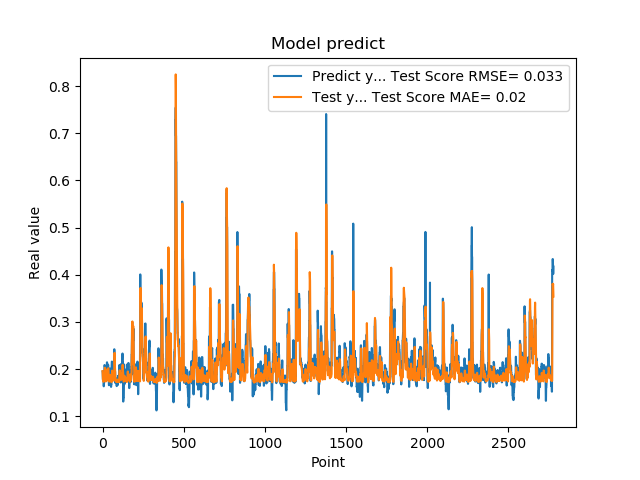

Data behind this chart, as committed beside it:
1.948629021644592285e-01, 1.957675089370195520e-01
1.922753006219864169e-01, 1.877952399148480611e-01
1.779100298881530762e-01, 1.776410243994704097e-01
1.779100298881530762e-01, 1.754187881148973338e-01
1.810636967420578003e-01, 1.735893974021394393e-01
1.810636967420578003e-01, 1.735091062841519760e-01
1.680064052343368530e-01, 1.736110426908406834e-01
1.635809391736984530e-01, 1.745753124503410803e-01
1.635809391736984530e-01, 1.740239461344772476e-01
1.706920862197875977e-01, 1.750013219404685239e-01
1.706920862197875977e-01, 1.771673189881836641e-01
1.916799396276473999e-01, 1.777357355218268098e-01
2.085516005754470825e-01, 1.757041719448040051e-01
2.085516005754470825e-01, 1.915239461718209191e-01
2.058236002922058105e-01, 2.024165085246726614e-01
2.058236002922058105e-01, 2.028532317098716287e-01
1.828240007162094116e-01, 1.986721362594137674e-01
1.857409924268722534e-01, 1.864572685619856895e-01
1.857409924268722534e-01, 1.798322336616195172e-01
1.775099337100982666e-01, 1.745237288960866662e-01
1.775099337100982666e-01, 1.740705293466656423e-01
1.752161234617232999e-01, 1.738436377219325923e-01
1.971126049757004062e-01, 1.742370558789602675e-01
1.971126049757004062e-01, 1.784245882559220009e-01
1.845117062330246249e-01, 1.802528810593714004e-01
1.845117062330246249e-01, 1.774701360554805374e-01
1.984785944223403931e-01, 1.755017218641133081e-01
2.143009155988692960e-01, 1.811432104488773787e-01
2.143009155988692960e-01, 1.928585728761071927e-01
1.841159015893935880e-01, 1.996621937027447669e-01
1.841159015893935880e-01, 1.922514965181040258e-01
2.104043960571289062e-01, 1.846181855308134667e-01
2.032361328601836881e-01, 1.904200992607249787e-01
2.032361328601836881e-01, 1.985825045333386718e-01
2.088565975427627841e-01, 2.009610645164233156e-01
2.088565975427627841e-01, 2.018906236647971253e-01
1.960448026657104492e-01, 2.013947604619293619e-01
1.900728046894073209e-01, 1.921413756149489283e-01
1.900728046894073209e-01, 1.840608460491390541e-01
1.658952832221984863e-01, 1.784333391441825234e-01
1.658952832221984863e-01, 1.753026740969654551e-01
1.872539073228836337e-01, 1.735229127230279167e-01
1.852532625198364535e-01, 1.756266783835465084e-01
1.852532625198364535e-01, 1.767185441777753274e-01
1.799222826957702359e-01, 1.760135998400461921e-01
1.799222826957702359e-01, 1.755282820060627413e-01
2.012764066457748136e-01, 1.746234497253881524e-01
1.978618204593658725e-01, 1.866350697145087723e-01
1.978618204593658725e-01, 1.878129660855462346e-01
1.950792670249938965e-01, 1.869181649964251901e-01
1.950792670249938965e-01, 1.794866197890335469e-01
1.711323857307434082e-01, 1.786722253376362701e-01
1.623787879943847379e-01, 1.761337500007351398e-01
1.623787879943847379e-01, 1.737114559361148391e-01
1.677809953689575195e-01, 1.721481713916850620e-01
1.677809953689575195e-01, 1.736556422956252177e-01
2.059821039438247958e-01, 1.736799352993080858e-01
2.158481031656265259e-01, 1.845832055837455798e-01
2.158481031656265259e-01, 1.930160919296856348e-01
2.141157686710357111e-01, 1.967774004184306147e-01
2.141157686710357111e-01, 1.944400011337047707e-01
... 2,719 more rows
